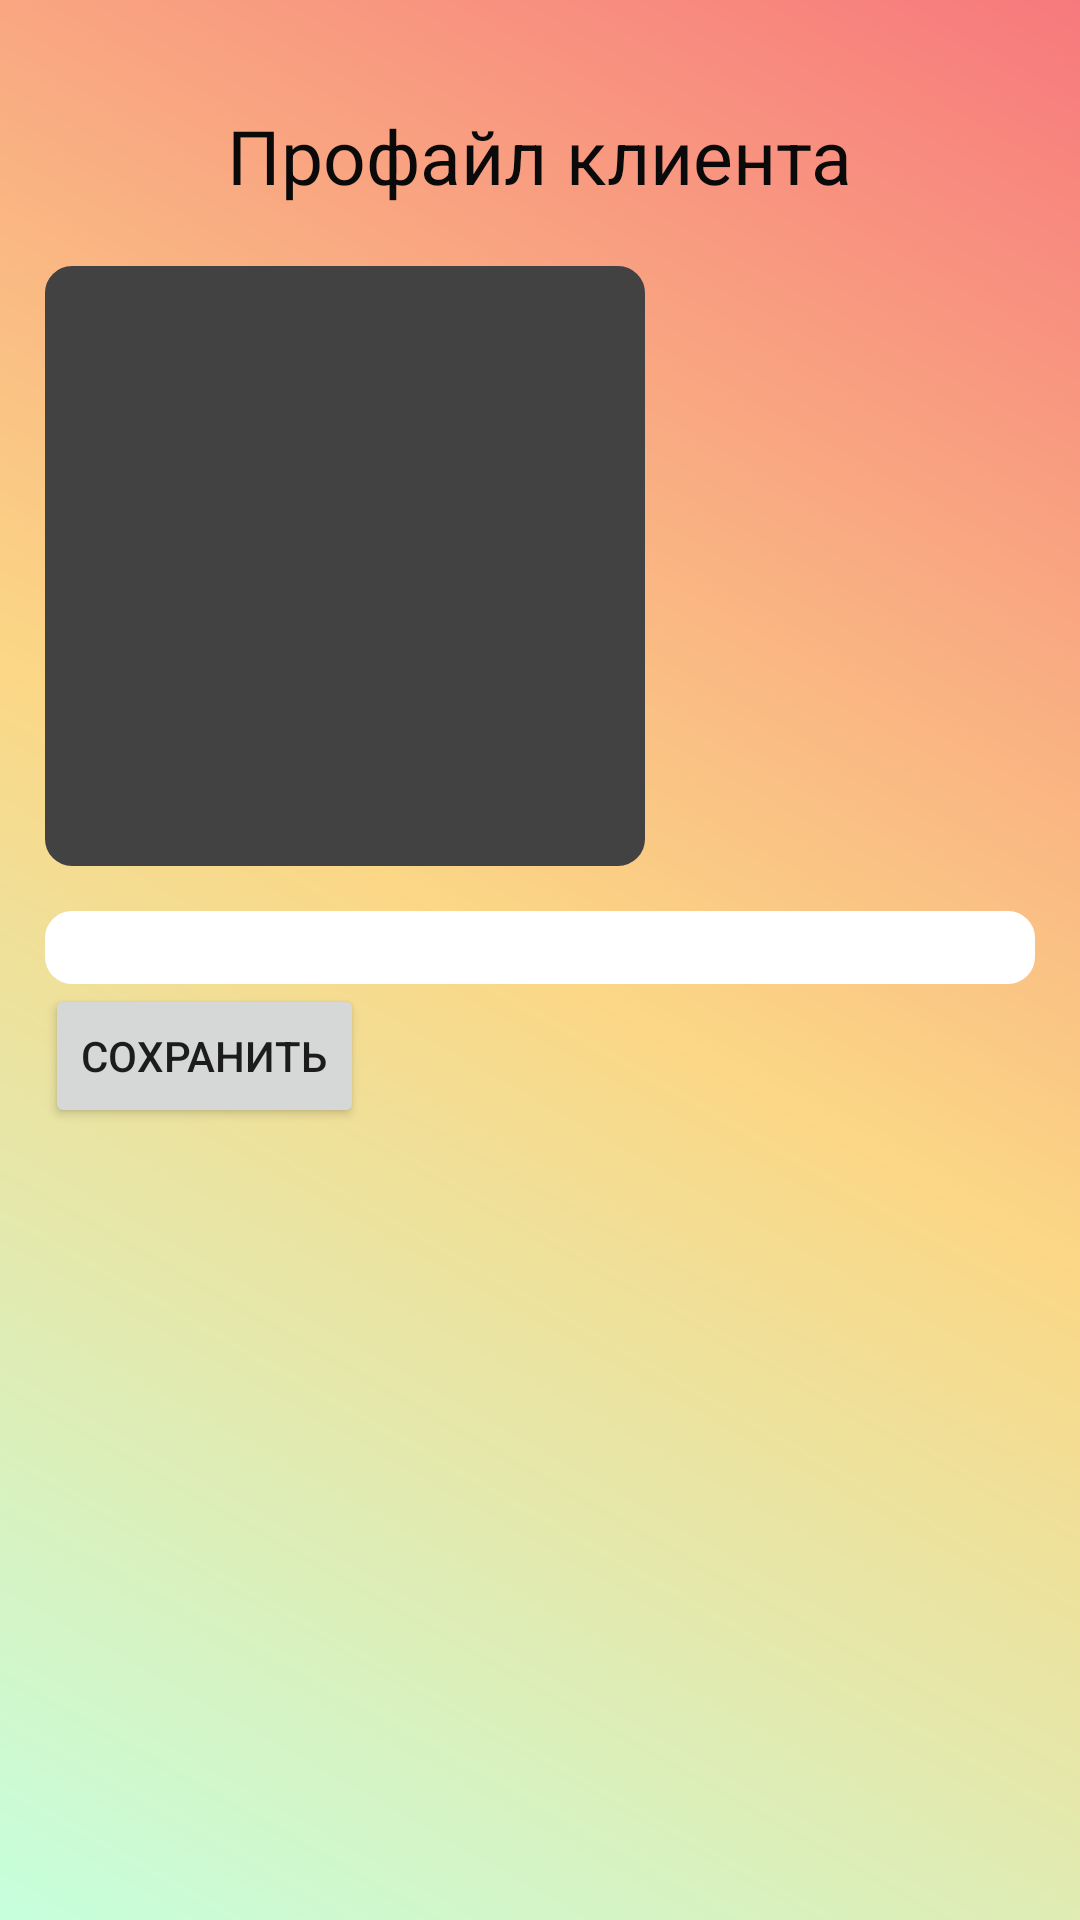

Reconstruct the res/layout file that produces this screen, plus the resources it refers to.
<!-- AndroidManifest.xml: application theme AppTheme -->
<!-- res/layout/activity_profile.xml -->
<?xml version="1.0" encoding="utf-8"?>
<LinearLayout
    xmlns:android="http://schemas.android.com/apk/res/android" android:layout_width="match_parent"
    android:layout_height="match_parent"
    android:padding="15dp"
    android:layout_gravity="center"
    android:orientation="vertical"
    android:background="@drawable/gradient_activity">
    <TextView
        android:layout_width="wrap_content"
        android:layout_height="wrap_content"
        android:text="Профайл клиента"
        android:layout_margin="20dp"
        android:layout_gravity="center"
        android:textSize="25sp"
        android:textColor="#0B0A0A"
        />

    <ImageView
        android:id="@+id/profile_image"
        android:layout_width="200dp"
        android:layout_height="200dp"
        android:backgroundTint="@color/cardview_dark_background"
        android:background="@drawable/bg_edit"/>

        <EditText
            android:id="@+id/profile_editText"
            android:layout_width="match_parent"
            android:layout_height="wrap_content"
            android:background="@drawable/bg_edit"
            android:layout_marginTop="15dp"
            android:backgroundTint="#ffff"/>
    <Button
        android:id="@+id/prof_btn"
        android:layout_width="wrap_content"
        android:layout_height="wrap_content"
        android:text="сохранить"/>

</LinearLayout>
<!-- resources referenced by this layout -->
<resources>
  <!-- drawable bg_edit (drawable) -->
  <?xml version="1.0" encoding="utf-8"?>
  <shape xmlns:android="http://schemas.android.com/apk/res/android"
     >
      <stroke android:color="@color/colorPrimary"
          android:width="2dp"/>
      <corners android:radius="8dp"/>
  </shape>
  <!-- drawable gradient_activity (drawable) -->
  <?xml version="1.0" encoding="utf-8"?>
  <shape xmlns:android="http://schemas.android.com/apk/res/android">
      <gradient android:angle="45"
          android:startColor="#C6FFDD"
          android:centerColor="#FBD786"
          android:endColor="#f7797d">
  
      </gradient>
  
  </shape>
  <style name="AppTheme" parent="Theme.AppCompat.Light.DarkActionBar">
          
          <item name="colorPrimary">@color/colorPrimary</item>
          <item name="colorPrimaryDark">@color/colorPrimaryDark</item>
          <item name="colorAccent">@color/colorAccent</item>
      </style>
  <!-- not gathered from this repository: default colours our renderer supplied (Android Studio template values) -->
  <color name="colorPrimary">#FF6200EE</color>
  <color name="colorPrimaryDark">#FF3700B3</color>
  <color name="colorAccent">#FF03DAC5</color>
</resources>
